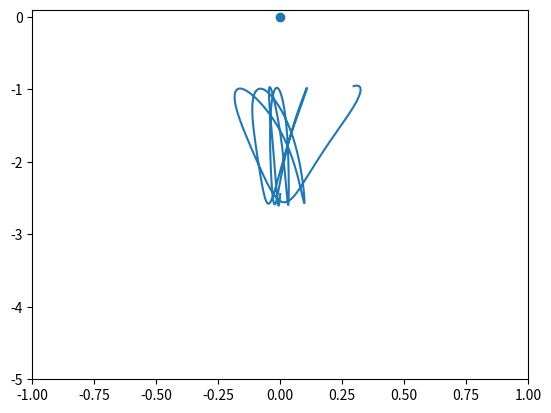

The matplotlib source for this figure:
import numpy as np
import matplotlib.pyplot as plt

spring_const = 50
mass = 4
initial_length = 1
mu = 1
g = 9.81

def get_ml2d(th, l):
    return mass*g*np.cos(th) - spring_const*(l - initial_length)

def get_mth2d(th, thd, l, ld):
    return -mass*g*np.sin(th)-mu*l*thd - th*get_ml2d(th, l) - 2*mass*thd*ld

def get_ngamma(gamma):
    return np.array([gamma[1]/mass, get_mth2d(gamma[0], gamma[1]/mass, gamma[2], gamma[3]/mass), gamma[3]/mass, get_ml2d(gamma[0], gamma[2])])

gamma = np.array([0.3, 2., 1., -1.])

dt = 0.001
max_t = 10
t = 0
A=[]
L=[]
P_x, P_y = [], []
while t <= max_t:
    print(f"{gamma[0]:.2}, {gamma[1]:.2}, {gamma[2]:.2}, {gamma[3]:.2}")
    gamma += dt*get_ngamma(gamma)
    
    
    #A.append(gamma[0])
    #L.append(gamma[2])
    P_x.append(gamma[2]*np.sin(gamma[0]))
    P_y.append(-1*gamma[2]*np.cos(gamma[0]))
    t += dt


plt.scatter([0], [0])
plt.plot(P_x, P_y)
plt.xlim(left=-1, right=1)
plt.ylim(top=0.1, bottom=-5)
#plt.plot(A)
#plt.show()
#plt.plot(L)
plt.show()


